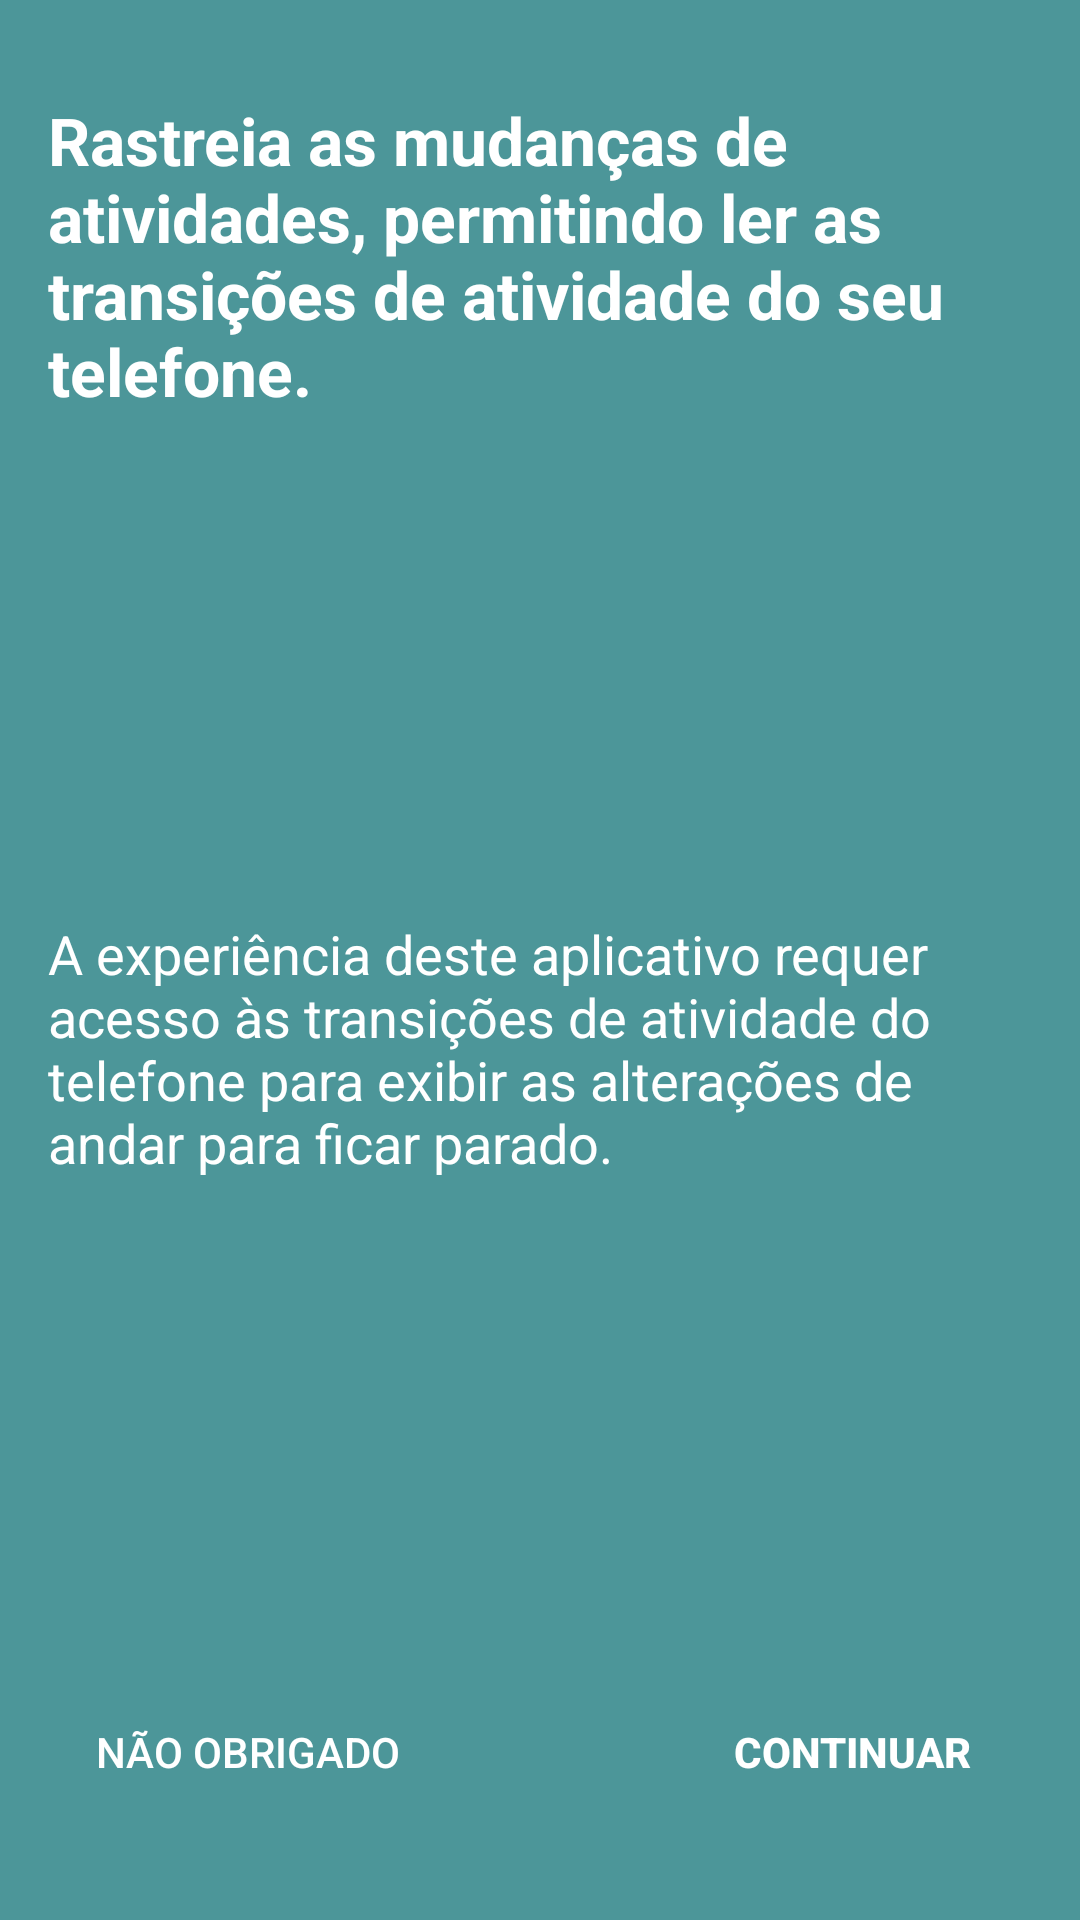

Layout XML and referenced resources for this Android screen:
<!-- AndroidManifest.xml: application theme Theme.ReconhecimentoDeAtividades -->
<!-- res/layout/activity_permission_rational.xml -->
<?xml version="1.0" encoding="utf-8"?>
<androidx.constraintlayout.widget.ConstraintLayout xmlns:android="http://schemas.android.com/apk/res/android"
    xmlns:app="http://schemas.android.com/apk/res-auto"
    xmlns:tools="http://schemas.android.com/tools"
    android:id="@+id/relativeLayout"
    android:layout_width="match_parent"
    android:layout_height="match_parent"
    android:background="#4c9699"
    android:padding="16dp"
    tools:context=".view.permission.PermissionRationalActivity">

    <Button
        android:id="@+id/deny_permission_request"
        android:layout_width="wrap_content"
        android:layout_height="wrap_content"
        android:layout_marginStart="16dp"
        android:layout_marginBottom="16dp"
        android:background="@android:color/transparent"
        android:onClick="onClickDenyPermissionRequest"
        android:stateListAnimator="@null"
        android:text="@string/no_thanks_activity_permission_rational"
        android:textColor="#ffffff"
        app:layout_constraintBottom_toBottomOf="parent"
        app:layout_constraintLeft_toLeftOf="parent"
        app:layout_constraintStart_toStartOf="parent" />

    <Button
        android:id="@+id/approve_permission_request"
        android:layout_width="wrap_content"
        android:layout_height="wrap_content"
        android:layout_marginEnd="16dp"
        android:layout_marginBottom="16dp"
        android:background="@android:color/transparent"
        android:onClick="onClickApprovePermissionRequest"
        android:stateListAnimator="@null"
        android:text="@string/continue_activity_permission_rational"
        android:textColor="#ffffff"
        android:textStyle="bold"
        app:layout_constraintBottom_toBottomOf="parent"
        app:layout_constraintEnd_toEndOf="parent"
        app:layout_constraintRight_toRightOf="parent"
        app:layout_constraintTop_toTopOf="@+id/deny_permission_request" />

    <TextView
        android:id="@+id/mainMessageTextView"
        android:layout_width="0dp"
        android:layout_height="wrap_content"
        android:layout_marginTop="16dp"
        android:text="@string/main_message_activity_permission_rational"
        android:textAppearance="?android:attr/textAppearanceLarge"
        android:textColor="#ffffff"
        android:textStyle="bold"
        app:layout_constraintEnd_toEndOf="parent"
        app:layout_constraintLeft_toLeftOf="parent"
        app:layout_constraintStart_toStartOf="parent"
        app:layout_constraintTop_toTopOf="parent" />

    <TextView
        android:id="@+id/detailsTextView"
        android:layout_width="0dp"
        android:layout_height="wrap_content"
        android:text="@string/details_message_activity_permission_rational"
        android:textAppearance="?android:attr/textAppearanceMedium"
        android:textColor="#ffffff"
        app:layout_constraintBottom_toTopOf="@+id/deny_permission_request"
        app:layout_constraintEnd_toEndOf="parent"
        app:layout_constraintLeft_toLeftOf="parent"
        app:layout_constraintStart_toStartOf="parent"
        app:layout_constraintTop_toBottomOf="@+id/mainMessageTextView" />

</androidx.constraintlayout.widget.ConstraintLayout>
<!-- resources referenced by this layout -->
<resources>
  <string name="continue_activity_permission_rational">Continuar</string>
  <string name="details_message_activity_permission_rational">A experiência deste aplicativo requer acesso às transições de atividade do telefone para exibir as alterações de andar para ficar parado.</string>
  <string name="main_message_activity_permission_rational">Rastreia as mudanças de atividades, permitindo ler as transições de atividade do seu telefone.</string>
  <string name="no_thanks_activity_permission_rational">Não Obrigado</string>
  <style name="Theme.ReconhecimentoDeAtividades" parent="Theme.MaterialComponents.DayNight.DarkActionBar">
          
          <item name="colorPrimary">@color/purple_500</item>
          <item name="colorPrimaryVariant">@color/purple_700</item>
          <item name="colorOnPrimary">@color/white</item>
          
          <item name="colorSecondary">@color/teal_200</item>
          <item name="colorSecondaryVariant">@color/teal_700</item>
          <item name="colorOnSecondary">@color/black</item>
          
          <item name="android:statusBarColor" tools:targetApi="l">?attr/colorPrimaryVariant</item>
          
      </style>
  <!-- not gathered from this repository: default colours our renderer supplied (Android Studio template values) -->
  <color name="purple_500">#FF6200EE</color>
  <color name="purple_700">#FF3700B3</color>
  <color name="teal_200">#FF03DAC5</color>
  <color name="teal_700">#FF018786</color>
  <color name="black">#FF000000</color>
  <color name="white">#FFFFFFFF</color>
</resources>
